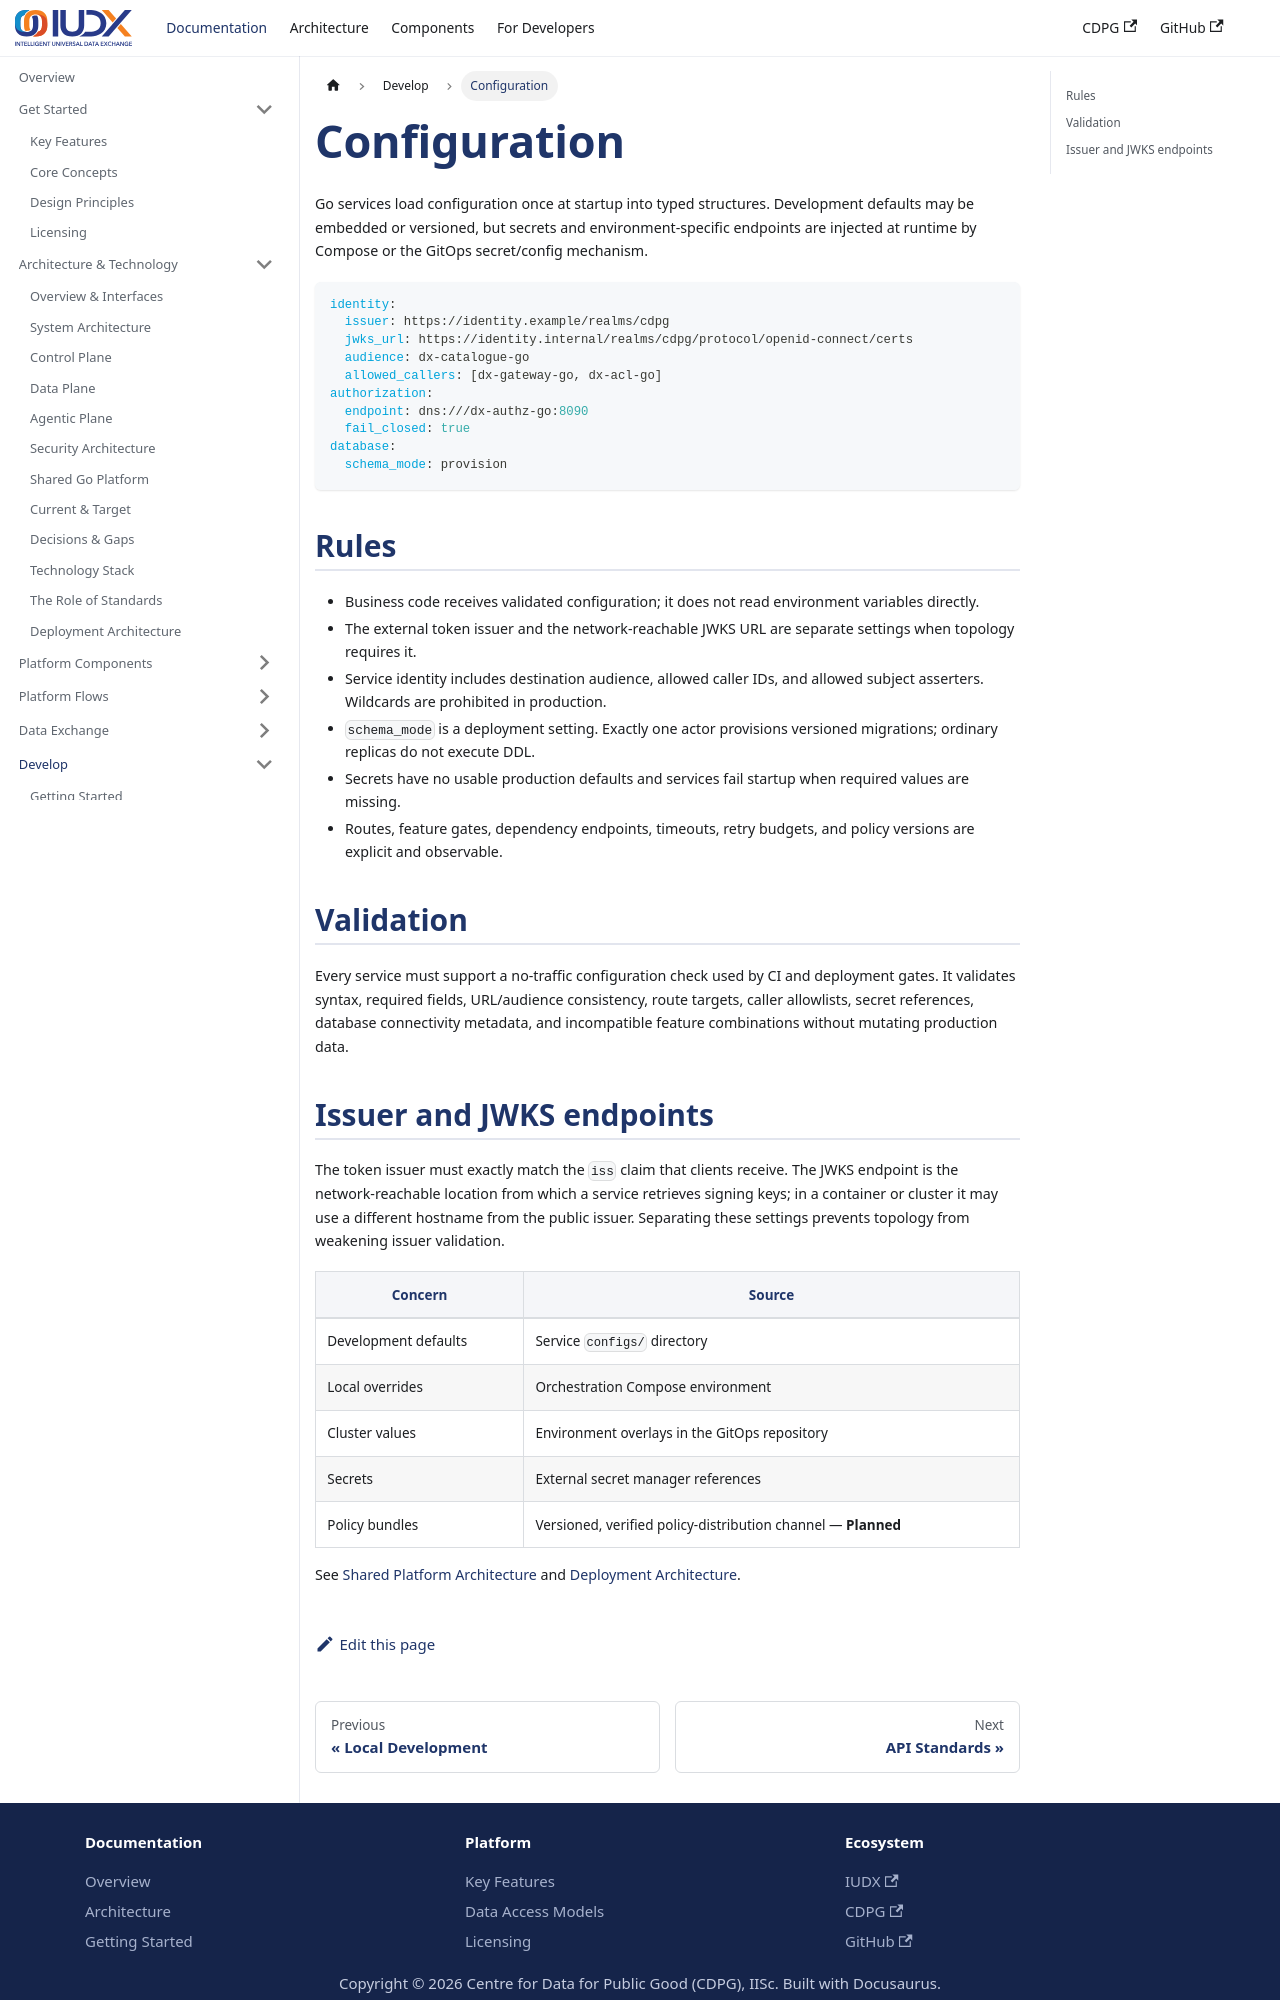

repository: datakaveri/cdpg-docs · page: docs/develop/configuration/index.html · generator: docusaurus

---
id: configuration
title: Configuration
sidebar_label: Configuration
description: Typed, environment-driven service configuration and deployment validation.
---

# Configuration

Go services load configuration once at startup into typed structures. Development defaults may be embedded or versioned, but secrets and environment-specific endpoints are injected at runtime by Compose or the GitOps secret/config mechanism.

```yaml
identity:
  issuer: https://identity.example/realms/cdpg
  jwks_url: https://identity.internal/realms/cdpg/protocol/openid-connect/certs
  audience: dx-catalogue-go
  allowed_callers: [dx-gateway-go, dx-acl-go]
authorization:
  endpoint: dns:///dx-authz-go:8090
  fail_closed: true
database:
  schema_mode: provision
```

## Rules

- Business code receives validated configuration; it does not read environment variables directly.
- The external token issuer and the network-reachable JWKS URL are separate settings when topology requires it.
- Service identity includes destination audience, allowed caller IDs, and allowed subject asserters. Wildcards are prohibited in production.
- `schema_mode` is a deployment setting. Exactly one actor provisions versioned migrations; ordinary replicas do not execute DDL.
- Secrets have no usable production defaults and services fail startup when required values are missing.
- Routes, feature gates, dependency endpoints, timeouts, retry budgets, and policy versions are explicit and observable.

## Validation

Every service must support a no-traffic configuration check used by CI and deployment gates. It validates syntax, required fields, URL/audience consistency, route targets, caller allowlists, secret references, database connectivity metadata, and incompatible feature combinations without mutating production data.
